Run: headless pygame with SDL's dummy video driver; simulated clock (each Clock.tick advances the game by its frame time, no real sleeping); random seed 0; keys injected as events and as key.get_pressed() state; mouse plan: one left click at the window centre at the start of phase 2, then a move to the lower-right quarter at the start of phase 3.
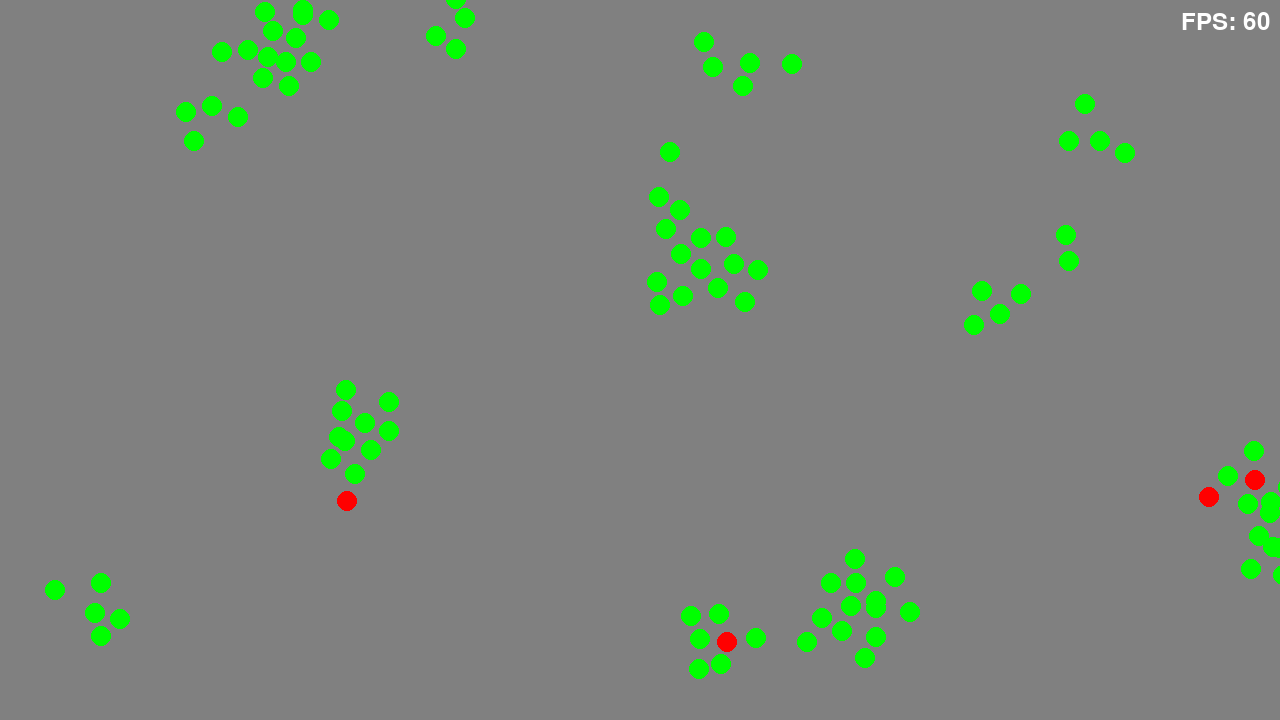
Frame 1 of 4 · flips 1–60 · no input
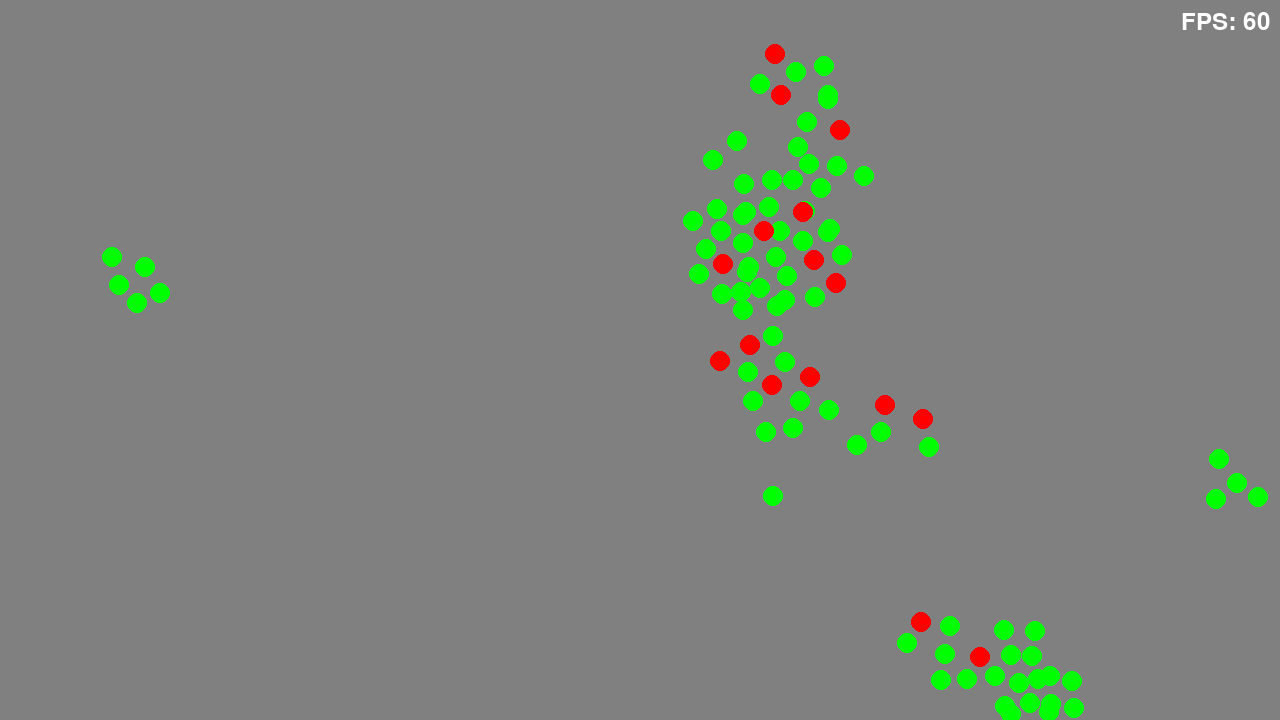
Frame 2 of 4 · flips 61–180 · clicked the window centre · tapped SPACE, RETURN · held RIGHT (→), D
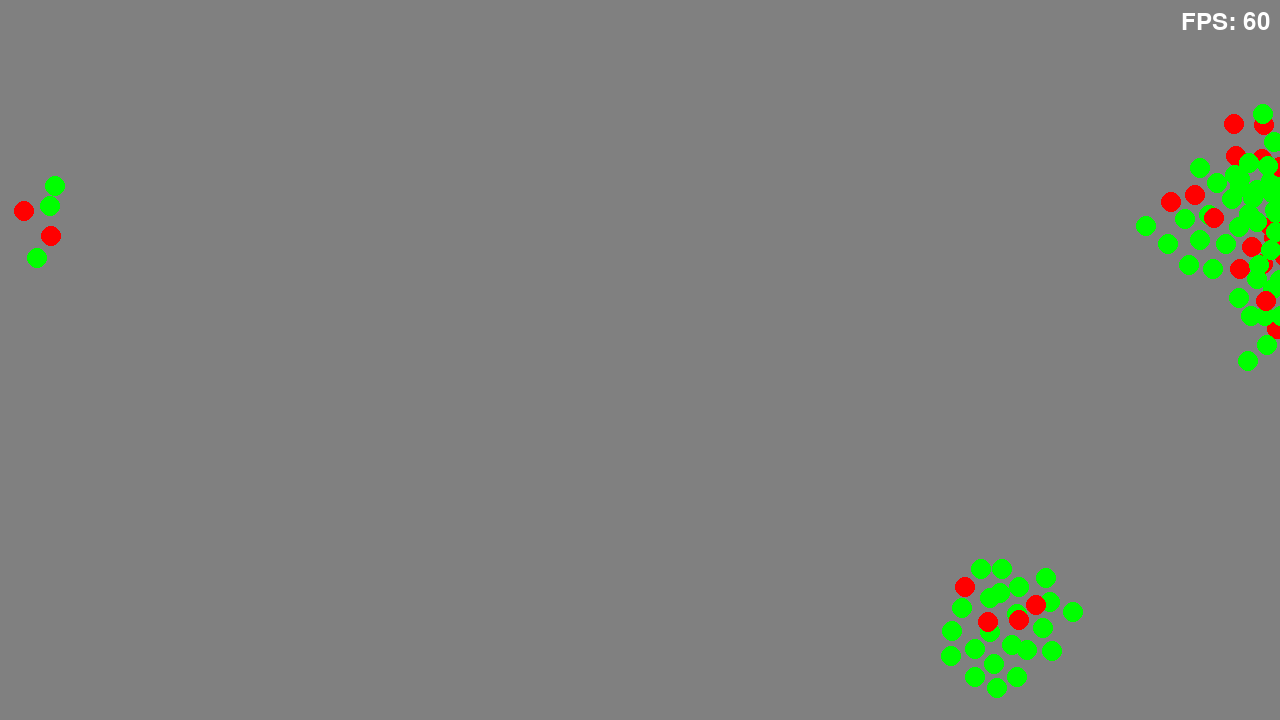
Frame 3 of 4 · flips 181–300 · moved the mouse to the lower-right quarter · held DOWN (↓), S
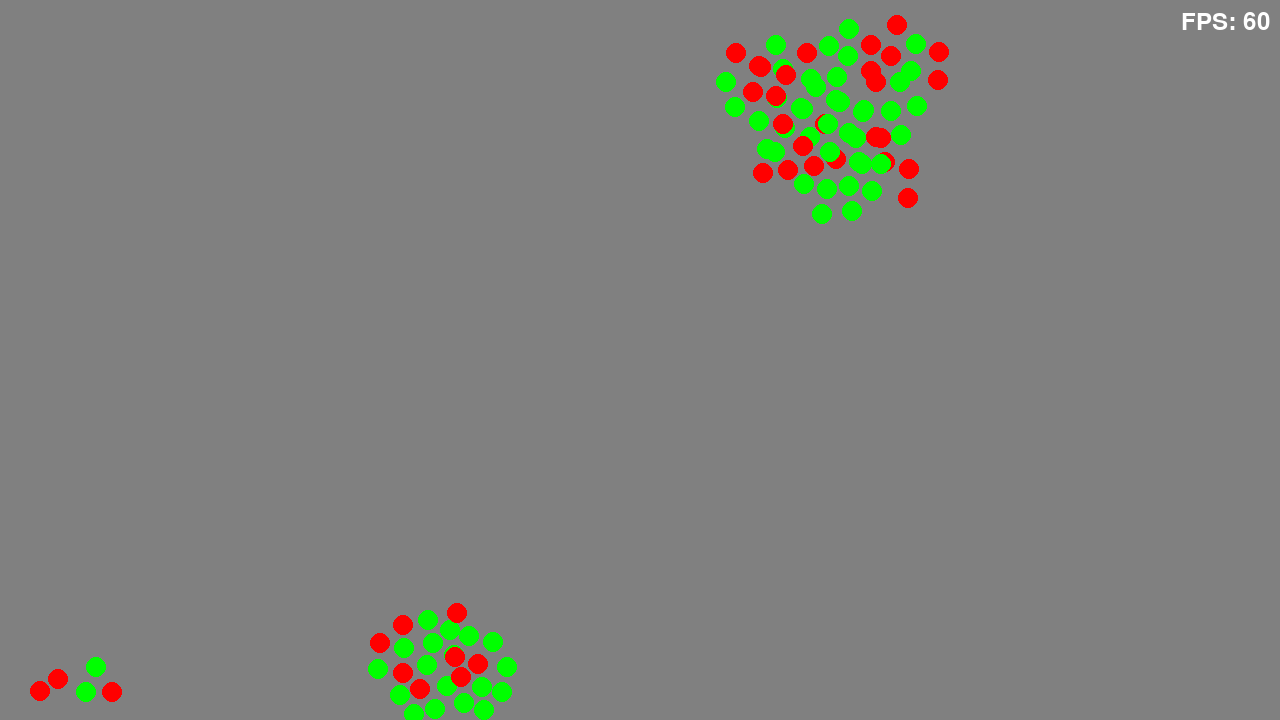
Frame 4 of 4 · flips 301–420 · held LEFT (←), A, UP (↑), W

The pygame program that drew these frames:

import pygame
import random

# Set up the screen dimensions and maximum speed for agents
WIDTH = 1280
HEIGHT = 720
MAX_SPEED = 5
MAX_AGENT = 100  # Number of agents (fish) in the simulation
FOOD_RADIUS = 50  # Radius within which fish will detect food
HUNGER_THRESHOLD = 60  # Hunger level at which fish will seek food
FOOD_DROP_INTERVAL = 30  # Interval for dropping food (frames)

# Factors controlling the behavior of the agents
COHERENCE_FACTOR = 0.01  # Controls how strongly agents are attracted to the center of mass
ALIGNMENT_FACTOR = 0.1  # Controls how strongly agents align their direction with others
SEPARATION_FACTOR = 0.05  # Controls how strongly agents avoid each other
SEPARATION_DIST = 25  # Minimum distance to maintain between agents
ZONE_OF_WALL = 5  # Zone around the wall where agents will be repelled
WALL_CONST = 2.0  # Force applied when agents are near the wall

# -----------------------------------------------------------------------
# Agent class represents each moving entity in the simulation
# -----------------------------------------------------------------------

class Agent:
    def __init__(self, x, y) -> None:
        self.position = pygame.Vector2(x, y)
        self.velocity = pygame.Vector2(
            random.uniform(-MAX_SPEED, MAX_SPEED), random.uniform(-MAX_SPEED, MAX_SPEED))
        self.acceleration = pygame.Vector2(0, 0)
        self.mass = 1
        self.hunger = random.randint(0, 60)  # Initialize hunger level randomly
        self.hunger_decrement = 0.05  # Rate at which hunger increases over time
        self.target_food = None  # To track the current food target
        self.font = pygame.font.Font(None, 24)  # Font for rendering hunger text

    def update(self, agents, foods):
        # Increment hunger level over time
        if self.hunger < 100:
            self.hunger += self.hunger_decrement
            self.hunger = min(100, self.hunger)  # Cap hunger at 100

        if self.hunger > HUNGER_THRESHOLD and foods:
            self.find_nearest_food(foods)
            if self.target_food:
                self.seek(self.target_food.position)
                # Check if the agent is close enough to the food to eat it
                if self.position.distance_to(self.target_food.position) < FOOD_RADIUS:
                    self.eat_food(foods)
                    self.target_food = None  # Clear the target food after eating
            else:
                # No food found, fallback to normal behavior
                self.coherence(agents)
                self.separation(agents)
                self.alignment(agents)
        else:
            # Normal behavior when not hungry or no food available
            self.coherence(agents)
            self.separation(agents)
            self.alignment(agents)

        self.velocity += self.acceleration
        if self.velocity.length() > MAX_SPEED:
            self.velocity = self.velocity.normalize() * MAX_SPEED
        self.position += self.velocity
        self.acceleration = pygame.Vector2(0, 0)

        # Calculate and apply wall forces
        wall_forces = self.calc_wall_forces(WIDTH, HEIGHT)
        self.apply_force(wall_forces[0], wall_forces[1])

    def apply_force(self, x, y):
        force = pygame.Vector2(x, y)
        self.acceleration += force / self.mass

    def seek(self, target_pos):
        d = target_pos - self.position
        d = d.normalize() * 0.1
        seeking_force = d
        self.apply_force(seeking_force.x, seeking_force.y)

    def find_nearest_food(self, foods):
        nearest_food = None
        nearest_distance = float('inf')
        for food in foods:
            distance = self.position.distance_to(food.position)
            if distance < nearest_distance:
                nearest_food = food
                nearest_distance = distance
        self.target_food = nearest_food

    def eat_food(self, foods):
        if self.hunger > HUNGER_THRESHOLD:
            self.hunger = max(0, self.hunger - 100)  # Decrease hunger by 100 after eating food
            # Remove the food from the list
            foods[:] = [food for food in foods if food.position != self.target_food.position]

    def coherence(self, agents):
        center_of_mass = pygame.Vector2(0, 0)
        agent_in_range_count = 0
        for agent in agents:
            if agent != self:
                dist = self.position.distance_to(agent.position)
                if dist < 100:
                    center_of_mass += agent.position
                    agent_in_range_count += 1

        if agent_in_range_count > 0:
            center_of_mass /= agent_in_range_count
            d = center_of_mass - self.position
            f = d * COHERENCE_FACTOR
            self.apply_force(f.x, f.y)

    def separation(self, agents):
        d = pygame.Vector2(0, 0)
        for agent in agents:
            if agent != self:
                dist = self.position.distance_to(agent.position)
                if dist < SEPARATION_DIST:
                    d += self.position - agent.position

        separation_force = d * SEPARATION_FACTOR
        self.apply_force(separation_force.x, separation_force.y)

    def alignment(self, agents):
        v = pygame.Vector2(0, 0)
        agent_in_range_count = 0
        for agent in agents:
            if agent != self:
                dist = self.position.distance_to(agent.position)
                if dist < 100:
                    v += agent.velocity
                    agent_in_range_count += 1

        if agent_in_range_count > 0:
            v /= agent_in_range_count
            alignment_force = v * ALIGNMENT_FACTOR
            self.apply_force(alignment_force.x, alignment_force.y)

    def draw(self, screen):
        color = (255, 0, 0) if self.hunger > HUNGER_THRESHOLD else (0, 255, 0)
        pygame.draw.circle(screen, color, self.position, 10)
        # Render and display hunger level
        #hunger_text = self.font.render(f"{self.hunger}", True, (255, 255, 255))
        #screen.blit(hunger_text, (self.position.x - hunger_text.get_width() // 2, self.position.y - hunger_text.get_height() // 2))

    def calc_wall_forces(self, width, height):
        """Calculate the inward force of a wall, which is very short range. Either 0 or CONST."""
        F_x, F_y = 0, 0
        if self.position.x < ZONE_OF_WALL:
            F_x += WALL_CONST
        elif self.position.x > (width - ZONE_OF_WALL):
            F_x -= WALL_CONST
        if self.position.y < ZONE_OF_WALL:
            F_y += WALL_CONST
        elif self.position.y > (height - ZONE_OF_WALL):
            F_y -= WALL_CONST
        return F_x, F_y

# -----------------------------------------------------------------------
# Food class represents food items in the simulation
# -----------------------------------------------------------------------

class Food:
    def __init__(self, x, y):
        self.position = pygame.Vector2(x, y)

    def draw(self, screen):
        pygame.draw.circle(screen, (0, 255, 255), self.position, 5)

# -----------------------------------------------------------------------
#  Begin
# -----------------------------------------------------------------------

pygame.init()
screen = pygame.display.set_mode((WIDTH, HEIGHT))
clock = pygame.time.Clock()
font = pygame.font.Font(None, 36)

agents = [Agent(random.uniform(0, WIDTH), random.uniform(0, HEIGHT)) for _ in range(MAX_AGENT)]
foods = []
food_timer = 0

running = True
while running:
    for event in pygame.event.get():
        if event.type == pygame.QUIT:
            running = False
        elif event.type == pygame.MOUSEBUTTONDOWN:
            x, y = event.pos
            foods.append(Food(x, y))

    screen.fill((128, 128, 128))

    for agent in agents:
        agent.update(agents, foods)
        agent.draw(screen)

    for food in foods:
        food.draw(screen)

    food_timer += 1
    if food_timer >= FOOD_DROP_INTERVAL:
        food_timer = 0

    

    fps = int(clock.get_fps())
    fps_text = font.render(f"FPS: {fps}", True, pygame.Color('white'))
    screen.blit(fps_text, (WIDTH - fps_text.get_width() - 10, 10))

    pygame.display.flip()
    clock.tick(60)

pygame.quit()
